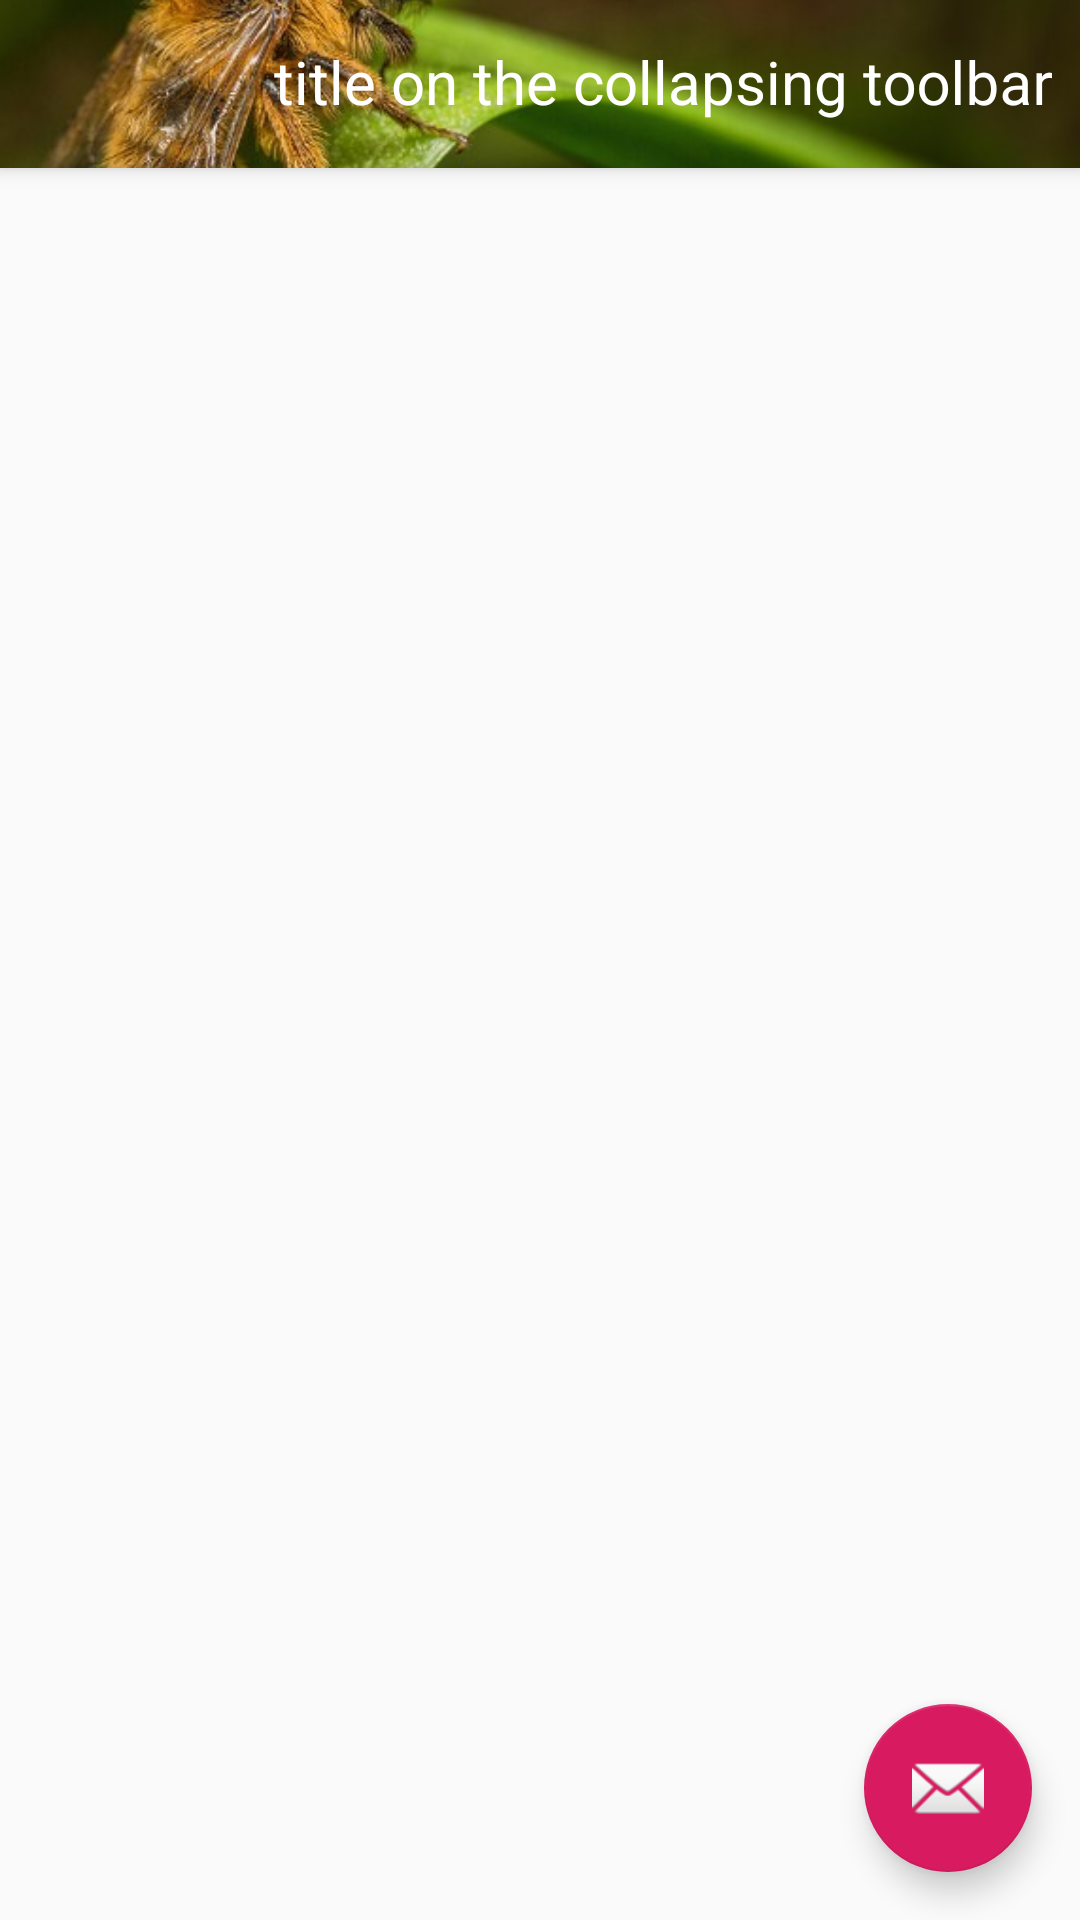

Write the Android layout XML for this screen, with the resource values it uses.
<!-- AndroidManifest.xml: application theme AppTheme -->
<!-- res/layout/app_bar_main.xml -->
<?xml version="1.0" encoding="utf-8"?>
<androidx.coordinatorlayout.widget.CoordinatorLayout
        xmlns:android="http://schemas.android.com/apk/res/android"
        xmlns:app="http://schemas.android.com/apk/res-auto"
        xmlns:tools="http://schemas.android.com/tools"
        android:layout_width="match_parent"
        android:layout_height="match_parent"
        tools:context=".MainActivity">

    <com.google.android.material.appbar.AppBarLayout
            android:layout_height="wrap_content"
            android:layout_width="match_parent"
            app:liftOnScroll="false"
            app:expanded="false"
            android:theme="@style/AppTheme.AppBarOverlay">

        <com.google.android.material.appbar.CollapsingToolbarLayout
                android:layout_width="match_parent"
                android:layout_height="wrap_content"
                app:title="title on the collapsing toolbar "
                app:collapsedTitleTextAppearance="@color/colorTitleText"
                app:expandedTitleTextAppearance="@color/colorTitleText"
                app:collapsedTitleGravity="center_vertical|right"
                app:expandedTitleGravity="center_vertical|left"
                app:contentScrim="@color/colorPrimaryDark"
                app:layout_scrollFlags="scroll|exitUntilCollapsed|snap"
                >

            <ImageView
                    android:layout_width="match_parent"
                    android:layout_height="250dp"
                    android:src="@drawable/bee"
                    android:scaleType="centerCrop"
                    app:layout_collapseMode="parallax"
                    app:layout_collapseParallaxMultiplier="0.5"
                    />

            <androidx.appcompat.widget.Toolbar
                    android:id="@+id/toolbar"
                    android:layout_width="match_parent"
                    android:layout_height="?attr/actionBarSize"
                    app:popupTheme="@style/AppTheme.PopupOverlay"
                    app:layout_collapseMode="pin"
                    app:title="title on the toolbar "
                    app:subtitle="sub title on the toolbar "
                    />

        </com.google.android.material.appbar.CollapsingToolbarLayout>
    </com.google.android.material.appbar.AppBarLayout>

    <androidx.core.widget.NestedScrollView
            android:layout_width="match_parent"
            android:fillViewport="true"
            app:layout_behavior="@string/appbar_scrolling_view_behavior"
            android:layout_height="match_parent">

        <ViewStub
                android:id="@+id/viewStub"
                android:inflatedId="@+id/activityContent"
                android:visibility="invisible"
                android:layout_height="match_parent"
                android:layout_width="match_parent"/>


    </androidx.core.widget.NestedScrollView>

    <com.google.android.material.floatingactionbutton.FloatingActionButton
            android:id="@+id/fab"
            android:layout_width="wrap_content"
            android:layout_height="wrap_content"
            android:layout_gravity="bottom|end"
            android:layout_margin="@dimen/fab_margin"
            app:srcCompat="@android:drawable/ic_dialog_email"/>

</androidx.coordinatorlayout.widget.CoordinatorLayout>
<!-- resources referenced by this layout -->
<resources>
  <color name="colorPrimaryDark">#00574B</color>
  <color name="colorTitleText">#FFFFFF</color>
  <dimen name="fab_margin">16dp</dimen>
  <!-- drawable bee: jpeg bitmap (drawable, 46142 bytes) -->
  <style name="AppTheme.AppBarOverlay" parent="ThemeOverlay.AppCompat.Dark.ActionBar" />
  <style name="AppTheme.PopupOverlay" parent="ThemeOverlay.AppCompat.Light" />
  <style name="AppTheme" parent="@style/Theme.AppCompat.Light.NoActionBar">
          
          <item name="colorPrimary">@color/colorPrimary</item>
          <item name="colorPrimaryDark">@color/colorPrimaryDark</item>
          <item name="colorAccent">@color/colorAccent</item>
      </style>
  <color name="colorPrimary">#008577</color>
  <color name="colorAccent">#D81B60</color>
</resources>
